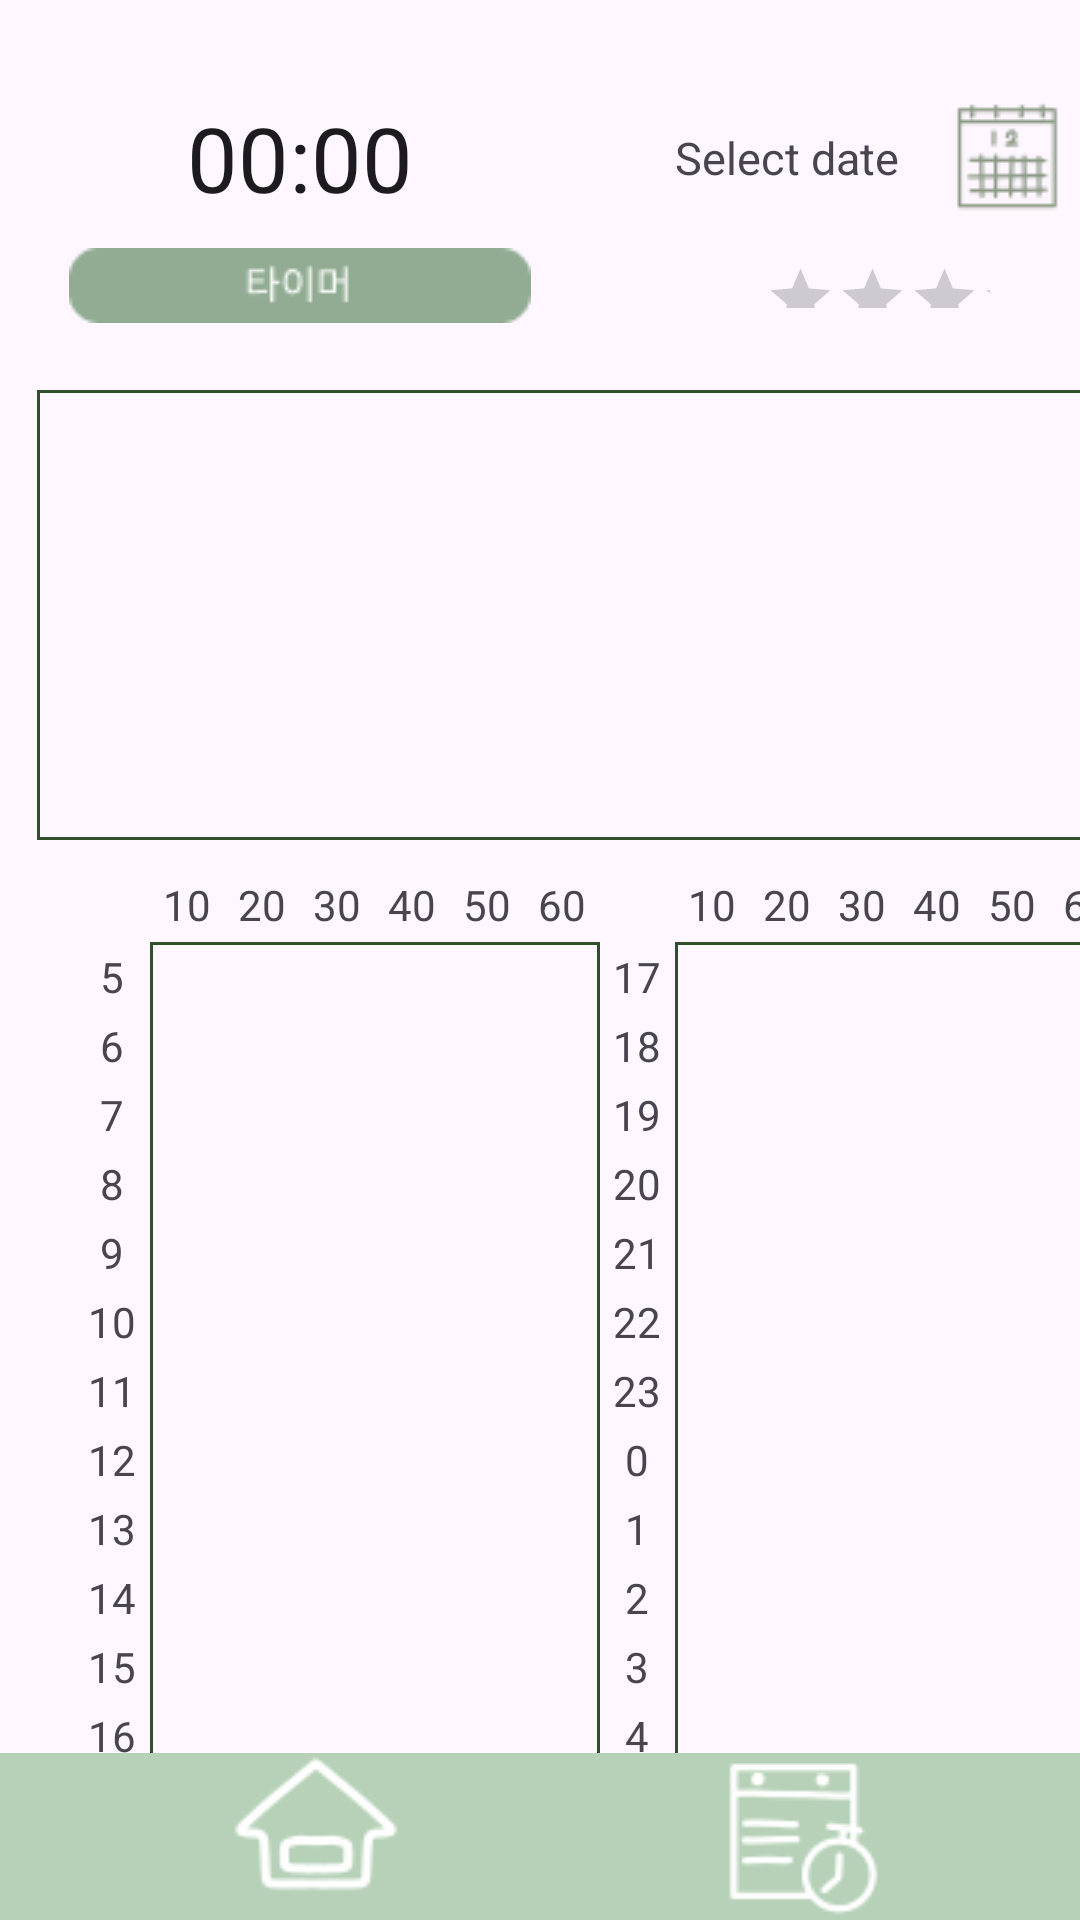

Reconstruct the res/layout file that produces this screen, plus the resources it refers to.
<!-- AndroidManifest.xml: application theme Theme.Final_project -->
<!-- res/layout/planner_layout.xml -->
<?xml version="1.0" encoding="utf-8"?>
<LinearLayout xmlns:android="http://schemas.android.com/apk/res/android"
    android:layout_width="match_parent"
    android:layout_height="match_parent"
    android:orientation="vertical">

    <GridLayout
        android:layout_width="match_parent"
        android:layout_height="0dp"
        android:layout_marginTop="30dp"
        android:layout_weight="10"
        android:columnCount="2"
        android:rowCount="4">

        
        <Chronometer
            android:id="@+id/timer"
            android:layout_width="200dp"
            android:layout_height="45dp"
            android:layout_row="0"
            android:layout_column="0"
            android:format="%s"
            android:gravity="center"
            android:textSize="30dp"/>

        
        <ImageButton
            android:id="@+id/timerBtn"
            android:layout_width="200dp"
            android:layout_height="30dp"
            android:layout_row="1"
            android:layout_column="0"
            android:layout_marginTop="5dp"
            android:backgroundTint="#00FFFFFF"
            android:onClick="openDialog"
            android:src="@drawable/timer_btn" />

        
        <LinearLayout
            android:layout_width="150dp"
            android:layout_height="45dp"
            android:layout_row="0"
            android:layout_column="1"
            android:layout_gravity="center">
            <TextView
                android:id="@+id/pickDateView"
                android:layout_width="100dp"
                android:layout_height="45dp"
                android:textSize="15dp"
                android:gravity="center"
                android:text="Select date"/>
            <ImageButton
                android:id="@+id/datePick"
                android:layout_width="45dp"
                android:layout_height="45dp"
                android:src="@drawable/date_pick"
                android:backgroundTint="#00FFFFFF"/>
        </LinearLayout>

        
        <RatingBar
            android:id="@+id/star"
            android:layout_width="150dp"
            android:layout_height="30dp"
            android:layout_row="1"
            android:layout_column="1"
            android:layout_marginStart="10dp"
            android:layout_marginTop="5dp"
            android:numStars="5"
            android:scaleX="0.5"
            android:scaleY="0.5"
            android:stepSize="1"
            android:layout_gravity="center"/>

        
        <LinearLayout
            android:id="@+id/plannerView"
            android:layout_width="350dp"
            android:layout_height="150dp"
            android:layout_row="2"
            android:layout_column="0"
            android:layout_columnSpan="2"
            android:layout_marginTop="20dp"
            android:background="@drawable/outline"
            android:orientation="vertical"
            android:layout_gravity="center_horizontal"/>

        
        <RelativeLayout
            android:layout_width="175dp"
            android:layout_height="300dp"
            android:layout_row="3"
            android:layout_column="0"
            android:layout_gravity="right"
            android:layout_marginTop="10dp">
            
            <LinearLayout
                android:layout_width="175dp"
                android:layout_height="22dp"
                android:layout_alignParentTop="true">
                <TextView
                    style="@style/item"/>
                <TextView
                    style="@style/item"
                    android:text="10"/>
                <TextView
                    style="@style/item"
                    android:text="20"/>
                <TextView
                    style="@style/item"
                    android:text="30"/>
                <TextView
                    style="@style/item"
                    android:text="40"/>
                <TextView
                    style="@style/item"
                    android:text="50"/>
                <TextView
                    style="@style/item"
                    android:text="60"/>
            </LinearLayout>
            
            <LinearLayout
                android:layout_width="25dp"
                android:layout_height="276dp"
                android:layout_alignParentLeft="true"
                android:layout_alignParentBottom="true"
                android:orientation="vertical">
                <TextView
                    style="@style/item"
                    android:text="5"/>
                <TextView
                    style="@style/item"
                    android:text="6"/>
                <TextView
                    style="@style/item"
                    android:text="7"/>
                <TextView
                    style="@style/item"
                    android:text="8"/>
                <TextView
                    style="@style/item"
                    android:text="9"/>
                <TextView
                    style="@style/item"
                    android:text="10"/>
                <TextView
                    style="@style/item"
                    android:text="11"/>
                <TextView
                    style="@style/item"
                    android:text="12"/>
                <TextView
                    style="@style/item"
                    android:text="13"/>
                <TextView
                    style="@style/item"
                    android:text="14"/>
                <TextView
                    style="@style/item"
                    android:text="15"/>
                <TextView
                    style="@style/item"
                    android:text="16"/>
            </LinearLayout>
            <GridView
                android:id="@+id/gridView1"
                android:layout_width="150dp"
                android:layout_height="276dp"
                android:layout_row="3"
                android:layout_column="0"
                android:layout_gravity="center"
                android:background="@drawable/outline"
                android:numColumns="6"
                android:layout_alignParentRight="true"
                android:layout_alignParentBottom="true"/>
        </RelativeLayout>

        
        <RelativeLayout
            android:layout_width="175dp"
            android:layout_height="300dp"
            android:layout_row="3"
            android:layout_column="1"
            android:layout_marginTop="10dp">
            
            <LinearLayout
                android:layout_width="175dp"
                android:layout_height="22dp"
                android:layout_alignParentTop="true">
                <TextView
                    style="@style/item"/>
                <TextView
                    style="@style/item"
                    android:text="10"/>
                <TextView
                    style="@style/item"
                    android:text="20"/>
                <TextView
                    style="@style/item"
                    android:text="30"/>
                <TextView
                    style="@style/item"
                    android:text="40"/>
                <TextView
                    style="@style/item"
                    android:text="50"/>
                <TextView
                    style="@style/item"
                    android:text="60"/>
            </LinearLayout>
            
            <LinearLayout
                android:layout_width="25dp"
                android:layout_height="276dp"
                android:layout_alignParentLeft="true"
                android:layout_alignParentBottom="true"
                android:orientation="vertical">
                <TextView
                    style="@style/item"
                    android:text="17"/>
                <TextView
                    style="@style/item"
                    android:text="18"/>
                <TextView
                    style="@style/item"
                    android:text="19"/>
                <TextView
                    style="@style/item"
                    android:text="20"/>
                <TextView
                    style="@style/item"
                    android:text="21"/>
                <TextView
                    style="@style/item"
                    android:text="22"/>
                <TextView
                    style="@style/item"
                    android:text="23"/>
                <TextView
                    style="@style/item"
                    android:text="0"/>
                <TextView
                    style="@style/item"
                    android:text="1"/>
                <TextView
                    style="@style/item"
                    android:text="2"/>
                <TextView
                    style="@style/item"
                    android:text="3"/>
                <TextView
                    style="@style/item"
                    android:text="4"/>
            </LinearLayout>
            <GridView
                android:id="@+id/gridView2"
                android:layout_width="150dp"
                android:layout_height="276dp"
                android:layout_row="3"
                android:layout_column="0"
                android:layout_gravity="center"
                android:background="@drawable/outline"
                android:numColumns="6"
                android:layout_alignParentRight="true"
                android:layout_alignParentBottom="true"/>
        </RelativeLayout>
    </GridLayout>

    <LinearLayout
        android:layout_width="match_parent"
        android:layout_height="0dp"
        android:layout_weight="1"
        android:gravity="bottom">
        <include layout="@layout/footer_layout"/>
    </LinearLayout>
</LinearLayout>
<!-- res/layout/footer_layout.xml (included above) -->
<?xml version="1.0" encoding="utf-8"?>
<LinearLayout xmlns:android="http://schemas.android.com/apk/res/android"
    android:layout_width="match_parent"
    android:layout_height="60dp"
    android:orientation="horizontal"
    android:background="#B6D1B7"
    android:gravity="center">
    <ImageButton
        android:id="@+id/homeViewButton"
        android:layout_width="wrap_content"
        android:layout_height="match_parent"
        android:layout_marginRight="65dp"
        android:backgroundTint="#00FFFFFF"
        android:src="@drawable/home_btn"
        android:clickable="true"
        android:onClick="onHomeViewButtonClick"/>

    <ImageButton
        android:id="@+id/plannerViewButton"
        android:layout_width="wrap_content"
        android:layout_height="match_parent"
        android:src="@drawable/planner_btn"
        android:backgroundTint="#00FFFFFF"
        android:clickable="true"
        android:onClick="onPlannerViewButtonClick"/>
</LinearLayout>
<!-- resources referenced by this layout -->
<resources>
  <!-- drawable date_pick: png bitmap (drawable, 1937 bytes) -->
  <!-- drawable home_btn: png bitmap (drawable, 1524 bytes) -->
  <!-- drawable outline (drawable) -->
  <?xml version="1.0" encoding="utf-8"?>
  <layer-list xmlns:android="http://schemas.android.com/apk/res/android">
      <item>
          <shape android:shape="rectangle">
              <stroke
                  android:width="1dp"
                  android:color="#324F2B"/>
          </shape>
      </item>
  </layer-list>
  <!-- drawable planner_btn: png bitmap (drawable, 1738 bytes) -->
  <!-- drawable timer_btn: png bitmap (drawable, 939 bytes) -->
  <style name="item">
          <item name="android:layout_width">25dp</item>
          <item name="android:layout_height">23dp</item>
          <item name="android:gravity">center</item>
      </style>
  <style name="Theme.Final_project" parent="Base.Theme.Final_project" />
  <style name="Base.Theme.Final_project" parent="Theme.Material3.DayNight.NoActionBar">
          
          
      </style>
</resources>
